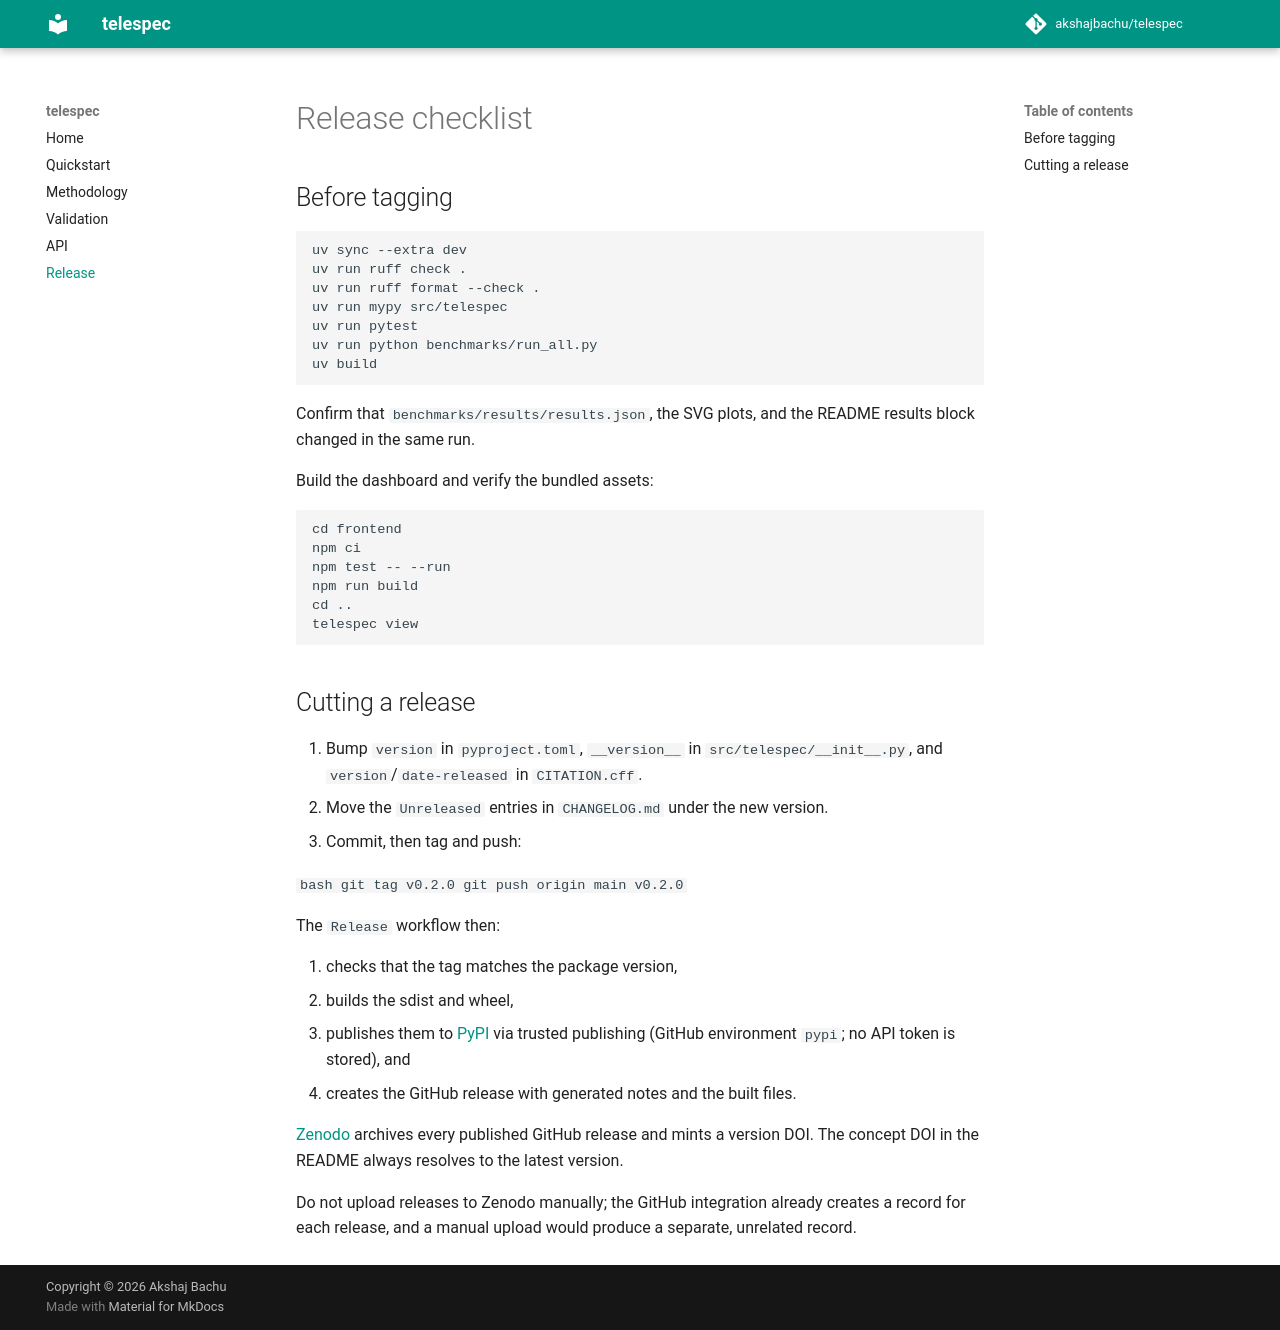

repository: akshajbachu/telespec · page: release/index.html · generator: mkdocs

# Release checklist

## Before tagging

```bash
uv sync --extra dev
uv run ruff check .
uv run ruff format --check .
uv run mypy src/telespec
uv run pytest
uv run python benchmarks/run_all.py
uv build
```

Confirm that `benchmarks/results/results.json`, the SVG plots, and the README
results block changed in the same run.

Build the dashboard and verify the bundled assets:

```bash
cd frontend
npm ci
npm test -- --run
npm run build
cd ..
telespec view
```

## Cutting a release

1. Bump `version` in `pyproject.toml`, `__version__` in
   `src/telespec/__init__.py`, and `version`/`date-released` in `CITATION.cff`.
2. Move the `Unreleased` entries in `CHANGELOG.md` under the new version.
3. Commit, then tag and push:

   ```bash
   git tag v0.2.0
   git push origin main v0.2.0
   ```

The `Release` workflow then:

1. checks that the tag matches the package version,
2. builds the sdist and wheel,
3. publishes them to [PyPI](https://pypi.org/p/telespec) via trusted publishing
   (GitHub environment `pypi`; no API token is stored), and
4. creates the GitHub release with generated notes and the built files.

[Zenodo](https://zenodo.org) archives every published GitHub release and mints
a version DOI. The concept DOI in the README always resolves to the latest
version.

Do not upload releases to Zenodo manually; the GitHub integration already
creates a record for each release, and a manual upload would produce a
separate, unrelated record.
